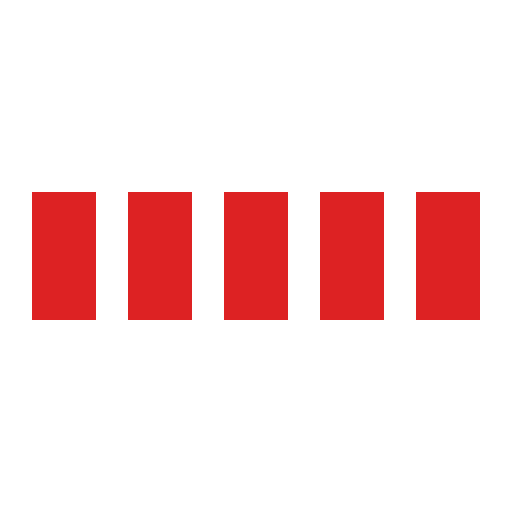
t = 0.00 s
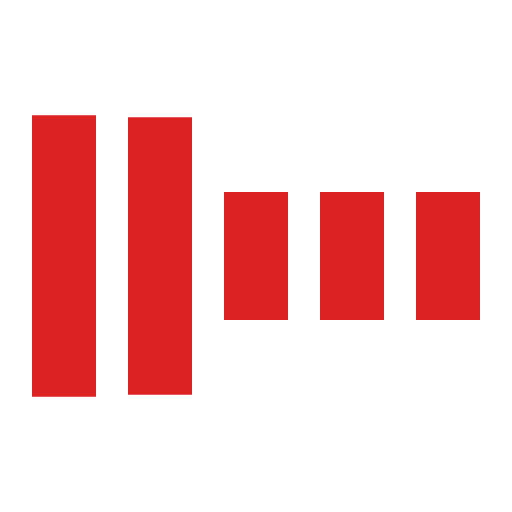
t = 0.30 s
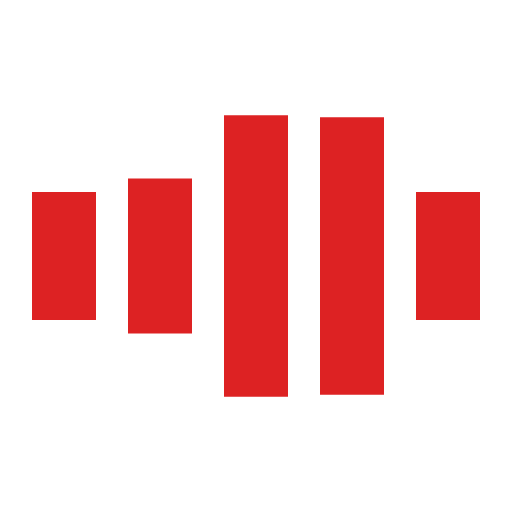
t = 0.70 s
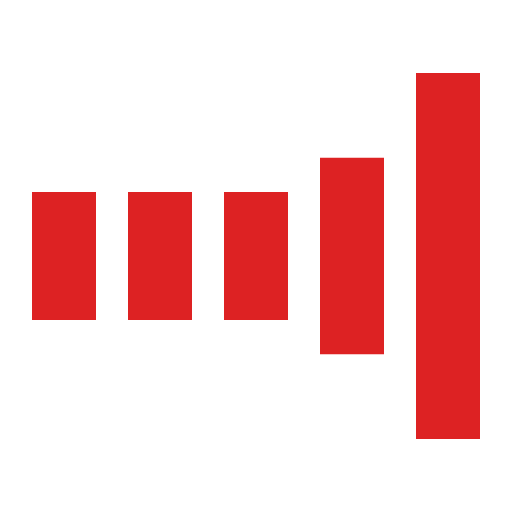
t = 1.00 s
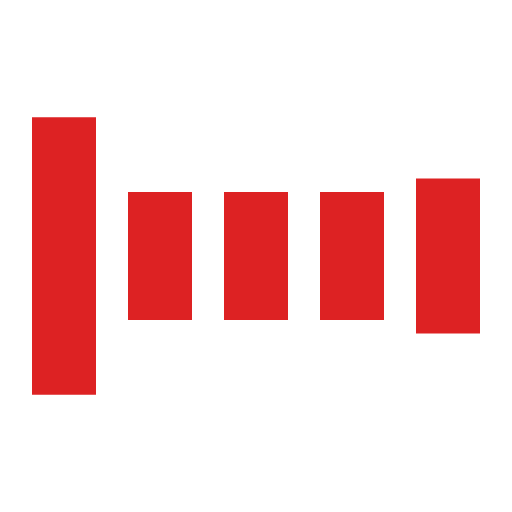
t = 1.30 s
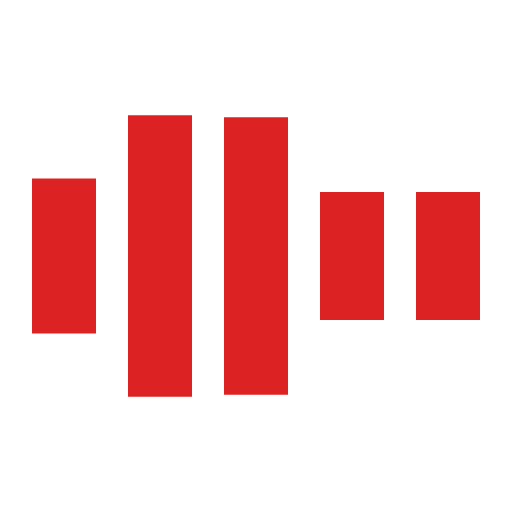
t = 1.70 s

The animated SVG that drew these frames (rendered in a browser with its animation timeline set to each time). Animation: 5 SMIL elements (animate=5); one cycle of 2.00 s, repeats indefinitely.

<svg xmlns="http://www.w3.org/2000/svg" viewBox="0 0 32 32" width="32" height="32" fill="#dd2223">
    <path transform="translate(2)" d="M0 12 V20 H4 V12z">
        <animate attributeName="d" values="M0 12 V20 H4 V12z; M0 4 V28 H4 V4z; M0 12 V20 H4 V12z; M0 12 V20 H4 V12z" dur="1.2s" repeatCount="indefinite" begin="0" keytimes="0;.2;.5;1" keySplines="0.2 0.2 0.4 0.8;0.2 0.6 0.4 0.8;0.2 0.8 0.4 0.8" calcMode="spline"  />
    </path>
    <path transform="translate(8)" d="M0 12 V20 H4 V12z">
        <animate attributeName="d" values="M0 12 V20 H4 V12z; M0 4 V28 H4 V4z; M0 12 V20 H4 V12z; M0 12 V20 H4 V12z" dur="1.2s" repeatCount="indefinite" begin="0.2" keytimes="0;.2;.5;1" keySplines="0.2 0.2 0.4 0.8;0.2 0.6 0.4 0.8;0.2 0.8 0.4 0.8" calcMode="spline"  />
    </path>
    <path transform="translate(14)" d="M0 12 V20 H4 V12z">
        <animate attributeName="d" values="M0 12 V20 H4 V12z; M0 4 V28 H4 V4z; M0 12 V20 H4 V12z; M0 12 V20 H4 V12z" dur="1.2s" repeatCount="indefinite" begin="0.4" keytimes="0;.2;.5;1" keySplines="0.2 0.2 0.4 0.8;0.2 0.6 0.4 0.8;0.2 0.8 0.4 0.8" calcMode="spline" />
    </path>
    <path transform="translate(20)" d="M0 12 V20 H4 V12z">
        <animate attributeName="d" values="M0 12 V20 H4 V12z; M0 4 V28 H4 V4z; M0 12 V20 H4 V12z; M0 12 V20 H4 V12z" dur="1.2s" repeatCount="indefinite" begin="0.6" keytimes="0;.2;.5;1" keySplines="0.2 0.2 0.4 0.8;0.2 0.6 0.4 0.8;0.2 0.8 0.4 0.8" calcMode="spline" />
    </path>
    <path transform="translate(26)" d="M0 12 V20 H4 V12z">
        <animate attributeName="d" values="M0 12 V20 H4 V12z; M0 4 V28 H4 V4z; M0 12 V20 H4 V12z; M0 12 V20 H4 V12z" dur="1.2s" repeatCount="indefinite" begin="0.8" keytimes="0;.2;.5;1" keySplines="0.2 0.2 0.4 0.8;0.2 0.6 0.4 0.8;0.2 0.8 0.4 0.8" calcMode="spline" />
    </path>
</svg>